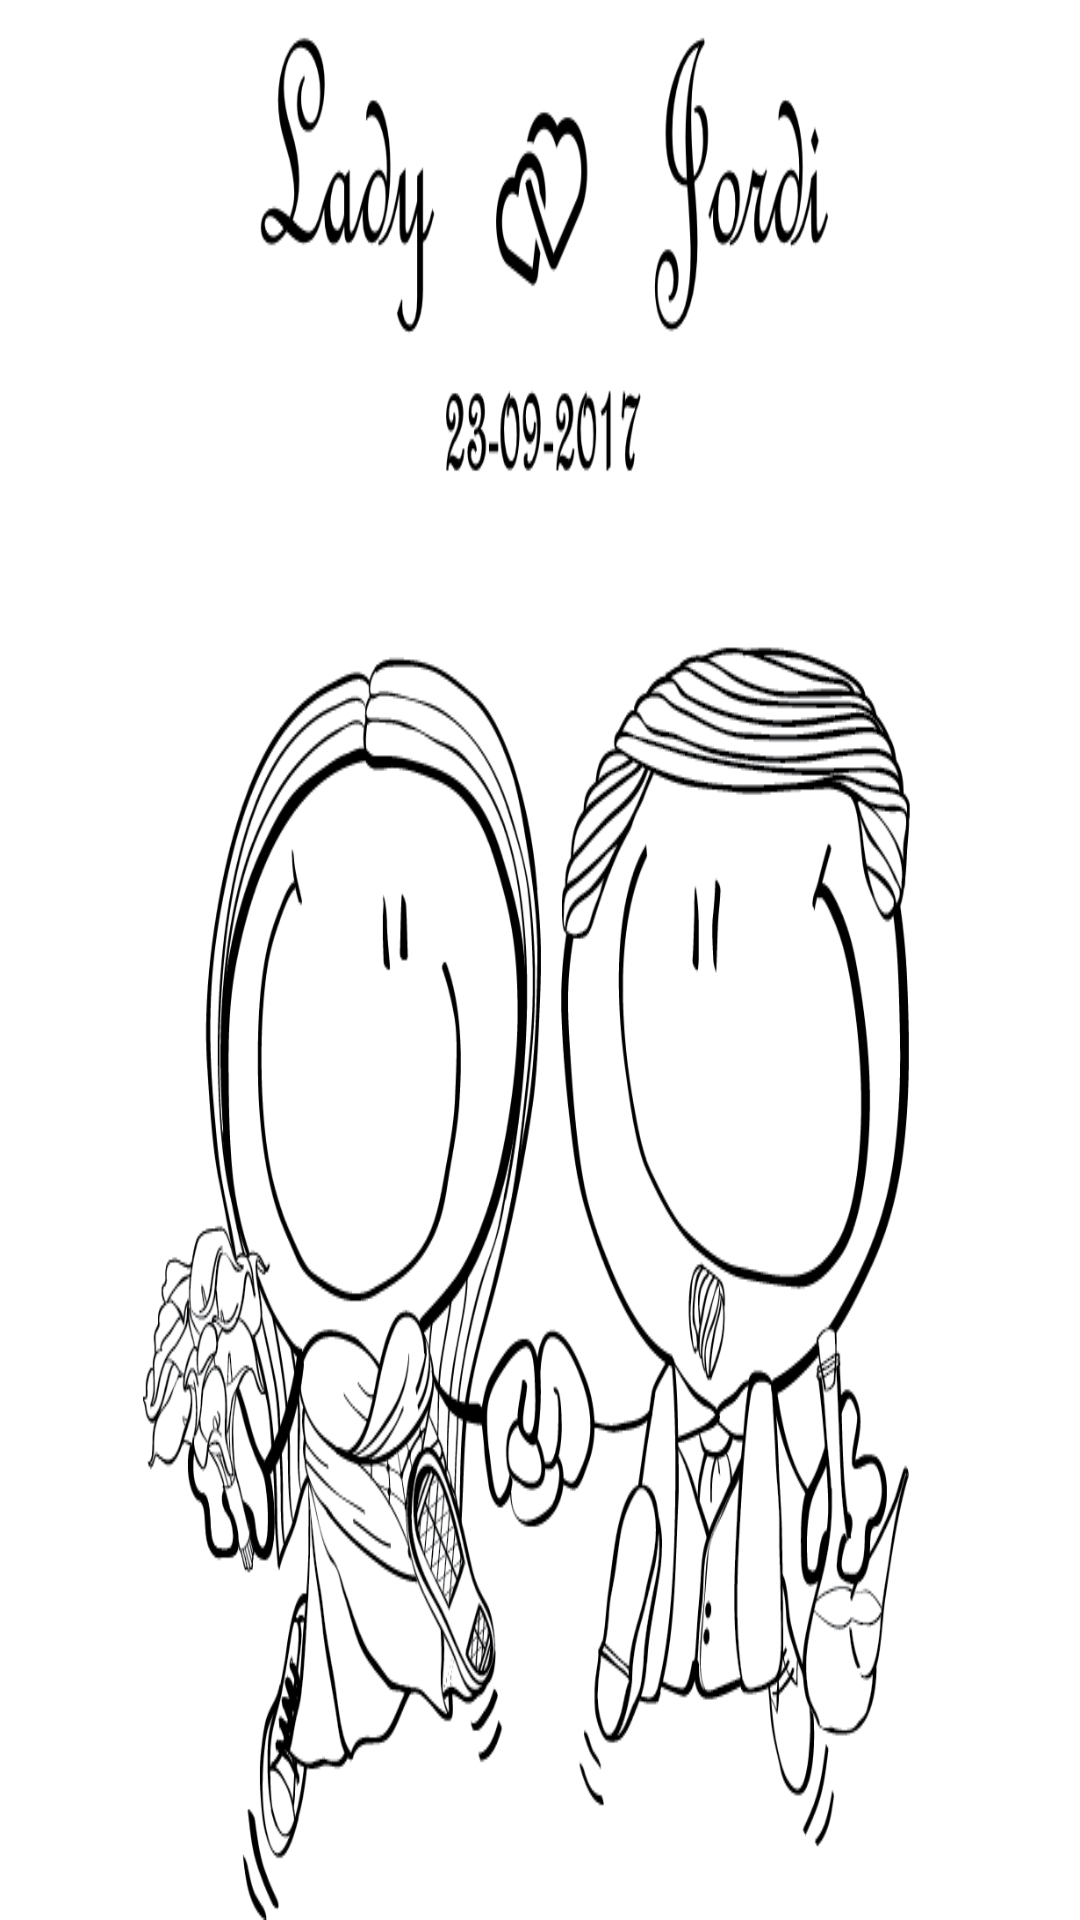

Android layout source for this screen:
<!-- AndroidManifest.xml: application theme AppTheme -->
<!-- res/layout/activity_main.xml -->
<?xml version="1.0" encoding="utf-8"?>
<LinearLayout
    xmlns:android="http://schemas.android.com/apk/res/android"
    android:layout_width="match_parent"
    android:layout_height="match_parent"
    android:background="@drawable/ladyjordi"
    android:gravity="center_horizontal"
    android:orientation="vertical">

    <Button
        android:id="@+id/start"
        style="@style/button"
        android:layout_width="wrap_content"
        android:layout_height="wrap_content"
        android:layout_marginTop="200dp"
        android:text="@string/start"
        android:visibility="gone"/>

    <LinearLayout
        android:id="@+id/language_selector"
        android:layout_width="wrap_content"
        android:layout_height="wrap_content"
        android:layout_marginTop="200dp"
        android:orientation="vertical"
        android:visibility="gone">

        <TextView
            style="@style/text"
            android:layout_width="match_parent"
            android:layout_height="wrap_content"
            android:gravity="center_horizontal"
            android:text="@string/select_language"/>

        <LinearLayout
            android:layout_width="wrap_content"
            android:layout_height="wrap_content"
            android:orientation="horizontal">

            <ImageView
                android:id="@+id/language_es"
                android:layout_width="wrap_content"
                android:layout_height="wrap_content"
                android:layout_margin="50dp"
                android:contentDescription="@string/language_es"
                android:src="@drawable/colombia"
                android:visibility="gone"/>

            <ImageView
                android:id="@+id/language_ca"
                android:layout_width="wrap_content"
                android:layout_height="wrap_content"
                android:layout_margin="50dp"
                android:contentDescription="@string/language_ca"
                android:src="@drawable/catalunya"
                android:visibility="gone"/>
        </LinearLayout>
    </LinearLayout>
</LinearLayout>
<!-- resources referenced by this layout -->
<resources>
  <!-- drawable catalunya: png bitmap (drawable-nodpi, 2166 bytes) -->
  <!-- drawable colombia: png bitmap (drawable-nodpi, 884 bytes) -->
  <!-- drawable ladyjordi: png bitmap (drawable-nodpi, 108828 bytes) -->
  <string name="language_ca">Català</string>
  <string name="language_es">Castellano</string>
  <string name="select_language">Selecciona Idioma</string>
  <string name="start">Iniciar Test</string>
  <style name="button" parent="@style/paddings">
          <item name="android:textColor">@android:color/white</item>
          <item name="android:textSize">25sp</item>
          <item name="android:background">@drawable/button_bg</item>
      </style>
  <style name="text" parent="@style/paddings">
          <item name="android:textColor">@color/colorPrimary</item>
          <item name="android:textSize">25sp</item>
          <item name="android:textAllCaps">true</item>
          <item name="android:textStyle">bold</item>
      </style>
  <style name="AppTheme" parent="Theme.AppCompat.Light.NoActionBar">
          <item name="colorPrimary">@color/colorPrimary</item>
          <item name="colorPrimaryDark">@color/colorPrimaryDark</item>
          <item name="colorAccent">@color/colorAccent</item>
      </style>
  <style name="paddings">
          <item name="android:paddingBottom">10dp</item>
          <item name="android:paddingLeft">20dp</item>
          <item name="android:paddingRight">20dp</item>
          <item name="android:paddingTop">10dp</item>
      </style>
  <!-- drawable button_bg (drawable) -->
  <?xml version="1.0" encoding="utf-8"?>
  <selector xmlns:android="http://schemas.android.com/apk/res/android">
  
      <item android:state_pressed="false" android:state_selected="false">
          <shape>
              <solid android:color="@color/colorPrimary"/>
              <corners android:radius="5dp"/>
          </shape>
      </item>
      <item>
          <shape>
              <solid android:color="@color/colorAccent"/>
              <corners android:radius="5dp"/>
          </shape>
      </item>
  
  </selector>
  <color name="colorPrimary">#ca231b</color>
  <color name="colorPrimaryDark">#841712</color>
  <color name="colorAccent">#067b39</color>
</resources>
